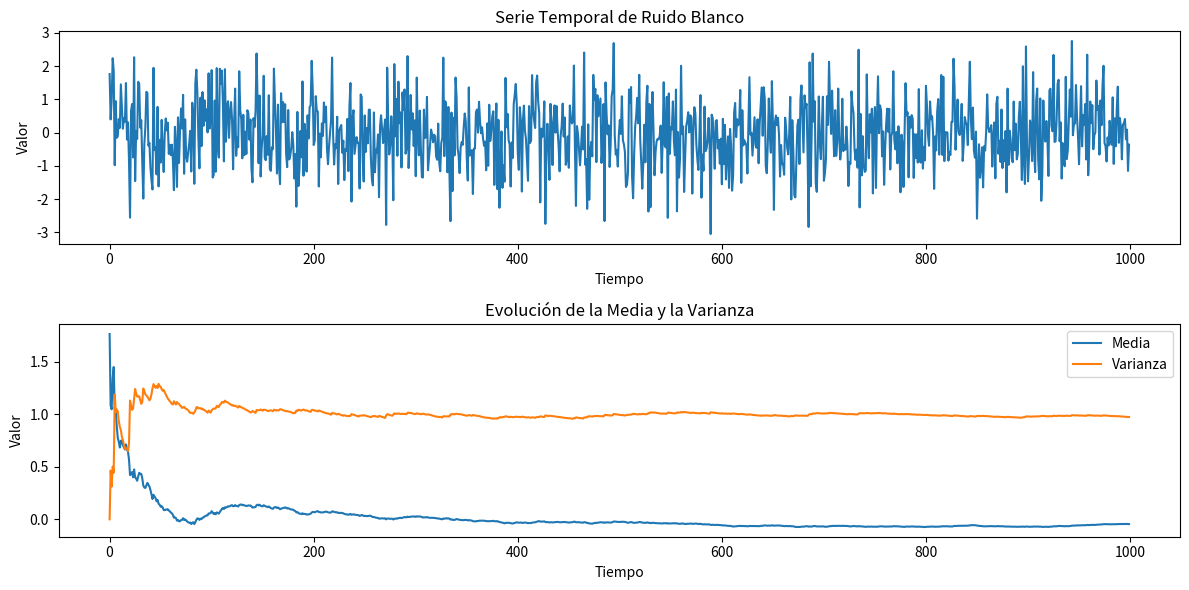

Reproduce this figure in Python.
import numpy as np
import matplotlib.pyplot as plt

# Semilla para la reproducibilidad
np.random.seed(0)

# Generar una serie temporal de ruido blanco
n_samples = 1000
white_noise = np.random.normal(0, 1, n_samples)  # Media 0 y desviación estándar 1

# Crear un vector de tiempo
time = np.arange(n_samples)

# Calcular la media y la varianza a lo largo del tiempo
mean_values = [np.mean(white_noise[:i+1]) for i in range(n_samples)]
variance_values = [np.var(white_noise[:i+1]) for i in range(n_samples)]

# Graficar la serie temporal de ruido blanco
plt.figure(figsize=(12, 6))
plt.subplot(2, 1, 1)
plt.plot(time, white_noise, label='Ruido Blanco')
plt.title('Serie Temporal de Ruido Blanco')
plt.xlabel('Tiempo')
plt.ylabel('Valor')

# Graficar la evolución de la media y la varianza a lo largo del tiempo
plt.subplot(2, 1, 2)
plt.plot(time, mean_values, label='Media')
plt.plot(time, variance_values, label='Varianza')
plt.legend()
plt.title('Evolución de la Media y la Varianza')
plt.xlabel('Tiempo')
plt.ylabel('Valor')
plt.tight_layout()
plt.show()
